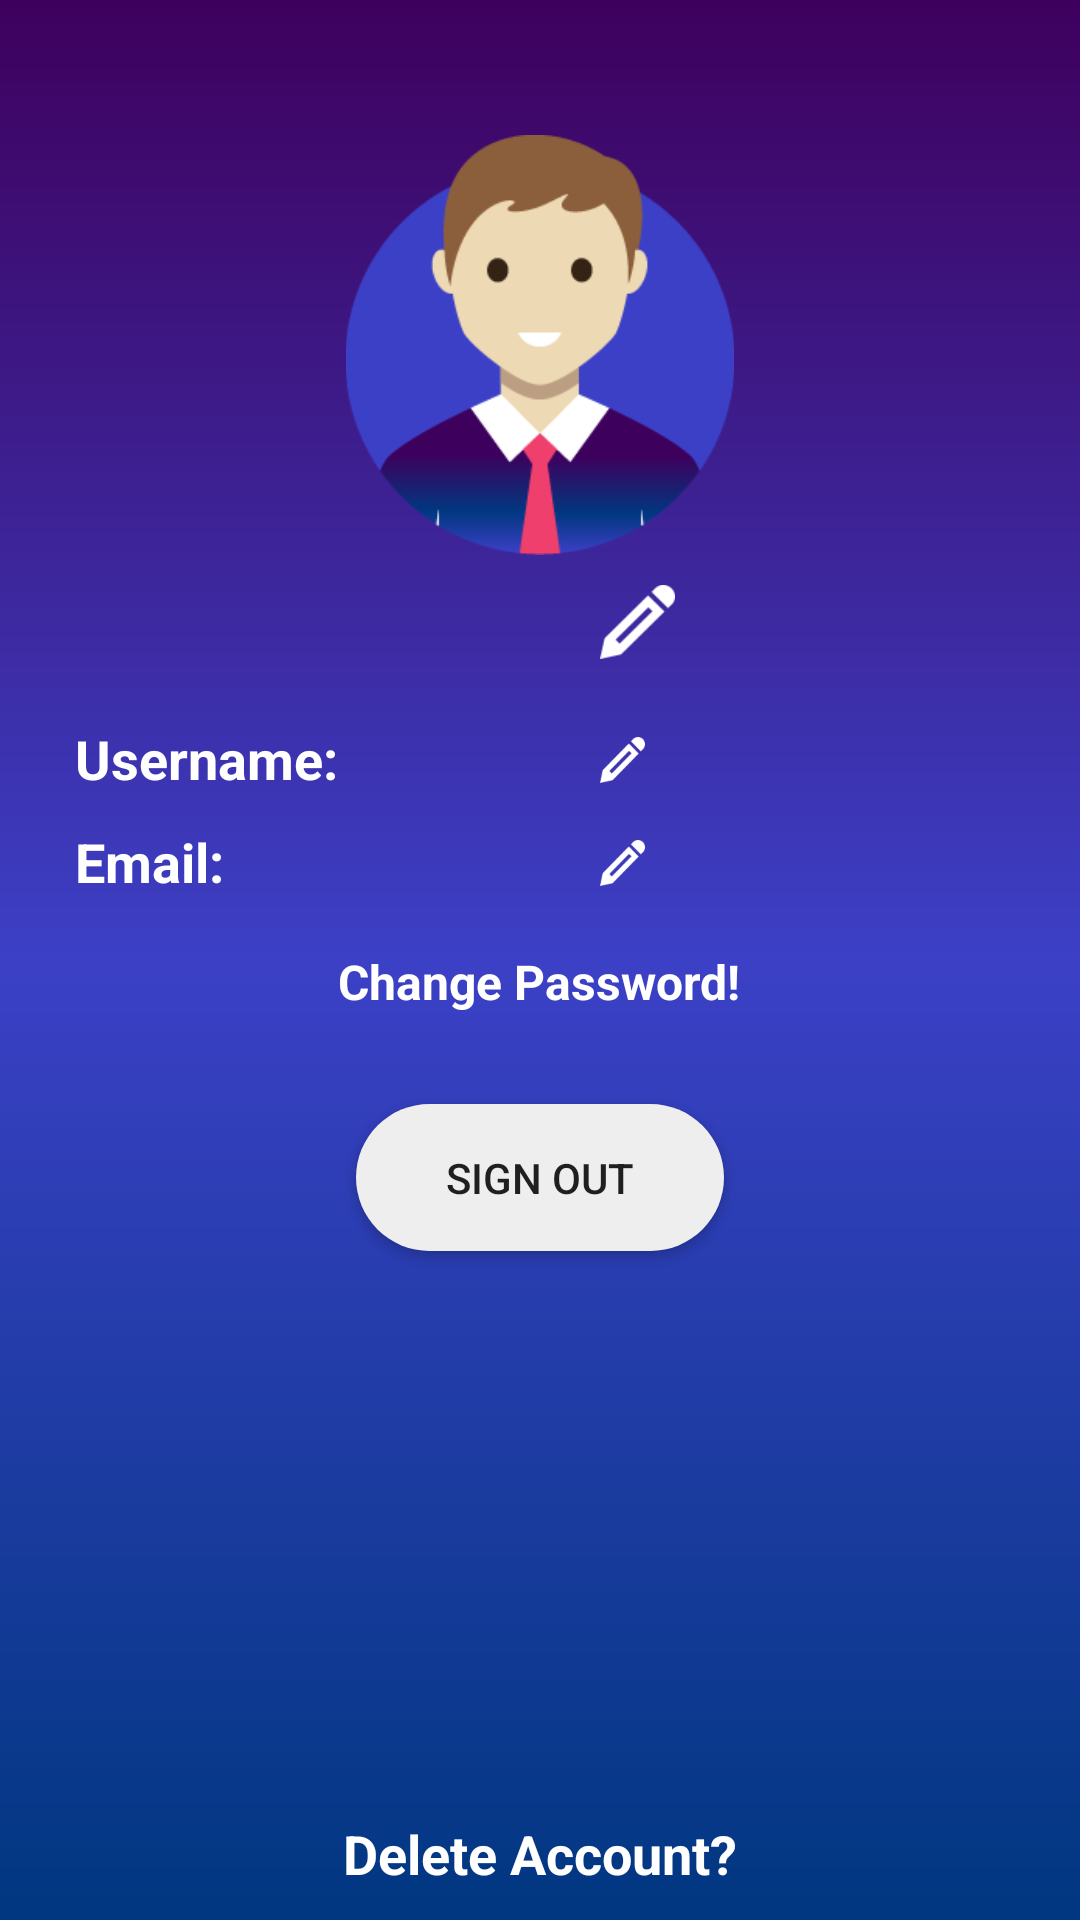

This screen was rendered from an Android layout file. Write that file and the resources it references.
<!-- AndroidManifest.xml: application theme AppTheme -->
<!-- res/layout/activity_profile.xml -->
<?xml version="1.0" encoding="utf-8"?>
<RelativeLayout xmlns:android="http://schemas.android.com/apk/res/android"
    xmlns:app="http://schemas.android.com/apk/res-auto"
    xmlns:tools="http://schemas.android.com/tools"
    android:layout_width="match_parent"
    android:layout_height="match_parent"
    android:background="@drawable/login_bg"
    tools:context=".Activities.ProfileActivity">

    <ImageView
        android:id="@+id/profilePictureID"
        android:src="@drawable/profilepicturemain"
        android:layout_centerHorizontal="true"
        android:layout_marginTop="45dp"
        android:layout_width="140dp"
        android:layout_height="140dp" />

    <TextView
        android:id="@+id/fullNameProfileID"
        android:layout_below="@id/profilePictureID"
        android:layout_centerHorizontal="true"
        android:textColor="@color/white"
        android:textStyle="bold"
        android:layout_marginTop="7dp"
        android:textSize="25dp"
        android:layout_width="wrap_content"
        android:layout_height="wrap_content" />

    <ImageButton
        android:id="@+id/fullNameImageButtonID"
        android:background="@drawable/pencil"
        android:layout_below="@id/profilePictureID"
        android:layout_toRightOf="@id/fullNameProfileID"
        android:layout_alignBottom="@id/fullNameProfileID"
        android:layout_marginLeft="20dp"
        android:layout_marginTop="10dp"
        android:layout_marginBottom="6dp"
        android:layout_width="25dp"
        android:layout_height="wrap_content" />

    <TextView
        android:id="@+id/usernameLabelProfileID"
        android:layout_below="@id/fullNameProfileID"
        android:text="Username: "
        android:textColor="@color/white"
        android:textSize="18dp"
        android:layout_marginTop="15dp"
        android:textStyle="bold"
        android:layout_marginLeft="25dp"
        android:layout_width="wrap_content"
        android:layout_height="wrap_content" />

    <TextView
        android:id="@+id/usernameProfileID"
        android:layout_below="@id/fullNameProfileID"
        android:layout_marginTop="15dp"
        android:textColor="@color/white"
        android:textSize="18dp"
        android:layout_centerHorizontal="true"
        android:layout_width="wrap_content"
        android:layout_height="wrap_content" />

    <ImageButton
        android:id="@+id/usernameImageButtonID"
        android:background="@drawable/pencil"
        android:layout_below="@id/fullNameProfileID"
        android:layout_toRightOf="@id/usernameProfileID"
        android:layout_alignBottom="@id/usernameProfileID"
        android:layout_marginLeft="20dp"
        android:layout_marginTop="20dp"
        android:layout_marginBottom="4dp"
        android:layout_width="15dp"
        android:layout_height="wrap_content" />

    <TextView
        android:id="@+id/emailLabelProfileID"
        android:layout_below="@id/usernameLabelProfileID"
        android:layout_marginLeft="25dp"
        android:textColor="@color/white"
        android:textStyle="bold"
        android:text="Email: "
        android:textSize="18dp"
        android:layout_marginTop="10dp"
        android:layout_width="wrap_content"
        android:layout_height="wrap_content" />

    <TextView
        android:id="@+id/emailProfileID"
        android:layout_marginTop="10dp"
        android:layout_centerHorizontal="true"
        android:layout_below="@id/usernameProfileID"
        android:layout_width="wrap_content"
        android:textColor="@color/white"
        android:textSize="18dp"
        android:layout_height="wrap_content" />

    <ImageButton
        android:id="@+id/emailImageButtonID"
        android:background="@drawable/pencil"
        android:layout_below="@id/usernameProfileID"
        android:layout_toRightOf="@id/emailProfileID"
        android:layout_alignBottom="@id/emailProfileID"
        android:layout_marginLeft="20dp"
        android:layout_marginTop="15dp"
        android:layout_marginBottom="4dp"
        android:layout_width="15dp"
        android:layout_height="wrap_content" />

    <TextView
        android:id="@+id/changePasswordProfileID"
        android:text="@string/change_password"
        android:layout_below="@id/emailProfileID"
        android:layout_centerHorizontal="true"
        android:textColor="@color/white"
        android:clickable="true"
        android:textSize="16sp"
        android:layout_marginTop="17dp"
        android:focusable="true"
        android:textStyle="bold"
        android:layout_width="wrap_content"
        android:layout_height="wrap_content" />

    <Button
        android:id="@+id/signoutButtonProfileID"
        android:background="@drawable/button_bg"
        android:layout_centerHorizontal="true"
        android:layout_below="@id/changePasswordProfileID"
        android:layout_marginTop="30dp"
        android:text="@string/signout"
        android:layout_width="wrap_content"
        android:layout_height="wrap_content" />

    <TextView
        android:id="@+id/deleteAccountProfileID"
        android:layout_alignParentBottom="true"
        android:layout_centerHorizontal="true"
        android:text="@string/delete_account"
        android:layout_width="wrap_content"
        android:textColor="@color/white"
        android:layout_marginBottom="10dp"
        android:textSize="18sp"
        android:textStyle="bold"
        android:clickable="true"
        android:focusable="true"
        android:layout_height="wrap_content" />
</RelativeLayout>
<!-- resources referenced by this layout -->
<resources>
  <color name="white">#FFFFFF</color>
  <!-- drawable button_bg (drawable) -->
  <?xml version="1.0" encoding="UTF-8"?>
  <selector xmlns:android="http://schemas.android.com/apk/res/android">
  <item android:state_pressed="true" >
      <shape>
          <solid android:color="#88eeeeee"/>
          <corners
              android:radius="100dp" />
          <padding
              android:left="30dp"
              android:top="15dp"
              android:right="30dp"
              android:bottom="15dp" />
      </shape>
  </item>
  <item>
  <shape>
      <solid android:color="#eeeeee"/>
      <corners
          android:radius="50dp" />
      <padding
          android:left="30dp"
          android:top="10dp"
          android:right="30dp"
          android:bottom="10dp" />
  </shape>
  </item>
      </selector>
  <!-- drawable login_bg (drawable) -->
  <?xml version="1.0" encoding="utf-8"?>
  <shape xmlns:android="http://schemas.android.com/apk/res/android">
      <gradient android:startColor="#003780" android:centerColor="#3C40C6" android:endColor="#3E005D" android:angle="90"/>
  </shape>
  <!-- drawable pencil: png bitmap (drawable, 719 bytes) -->
  <!-- drawable profilepicturemain: png bitmap (drawable, 11376 bytes) -->
  <string name="change_password">Change Password!</string>
  <string name="delete_account">Delete Account?</string>
  <string name="signout">Sign Out</string>
  <style name="AppTheme" parent="Theme.AppCompat.Light.NoActionBar">
          <item name="android:windowTranslucentStatus">true</item>
          
  
          
          <item name="colorPrimary">@color/colorPrimary</item>
          <item name="colorPrimaryDark">@color/colorPrimaryDark</item>
          <item name="colorAccent">@color/colorAccent</item>
  
          <item name="colorControlNormal">@color/white</item>
          <item name="colorControlActivated">@color/white</item>
          <item name="colorControlHighlight">@color/white</item>
      </style>
  <color name="colorPrimary">#008577</color>
  <color name="colorPrimaryDark">#00574B</color>
  <color name="colorAccent">#D81B60</color>
</resources>
